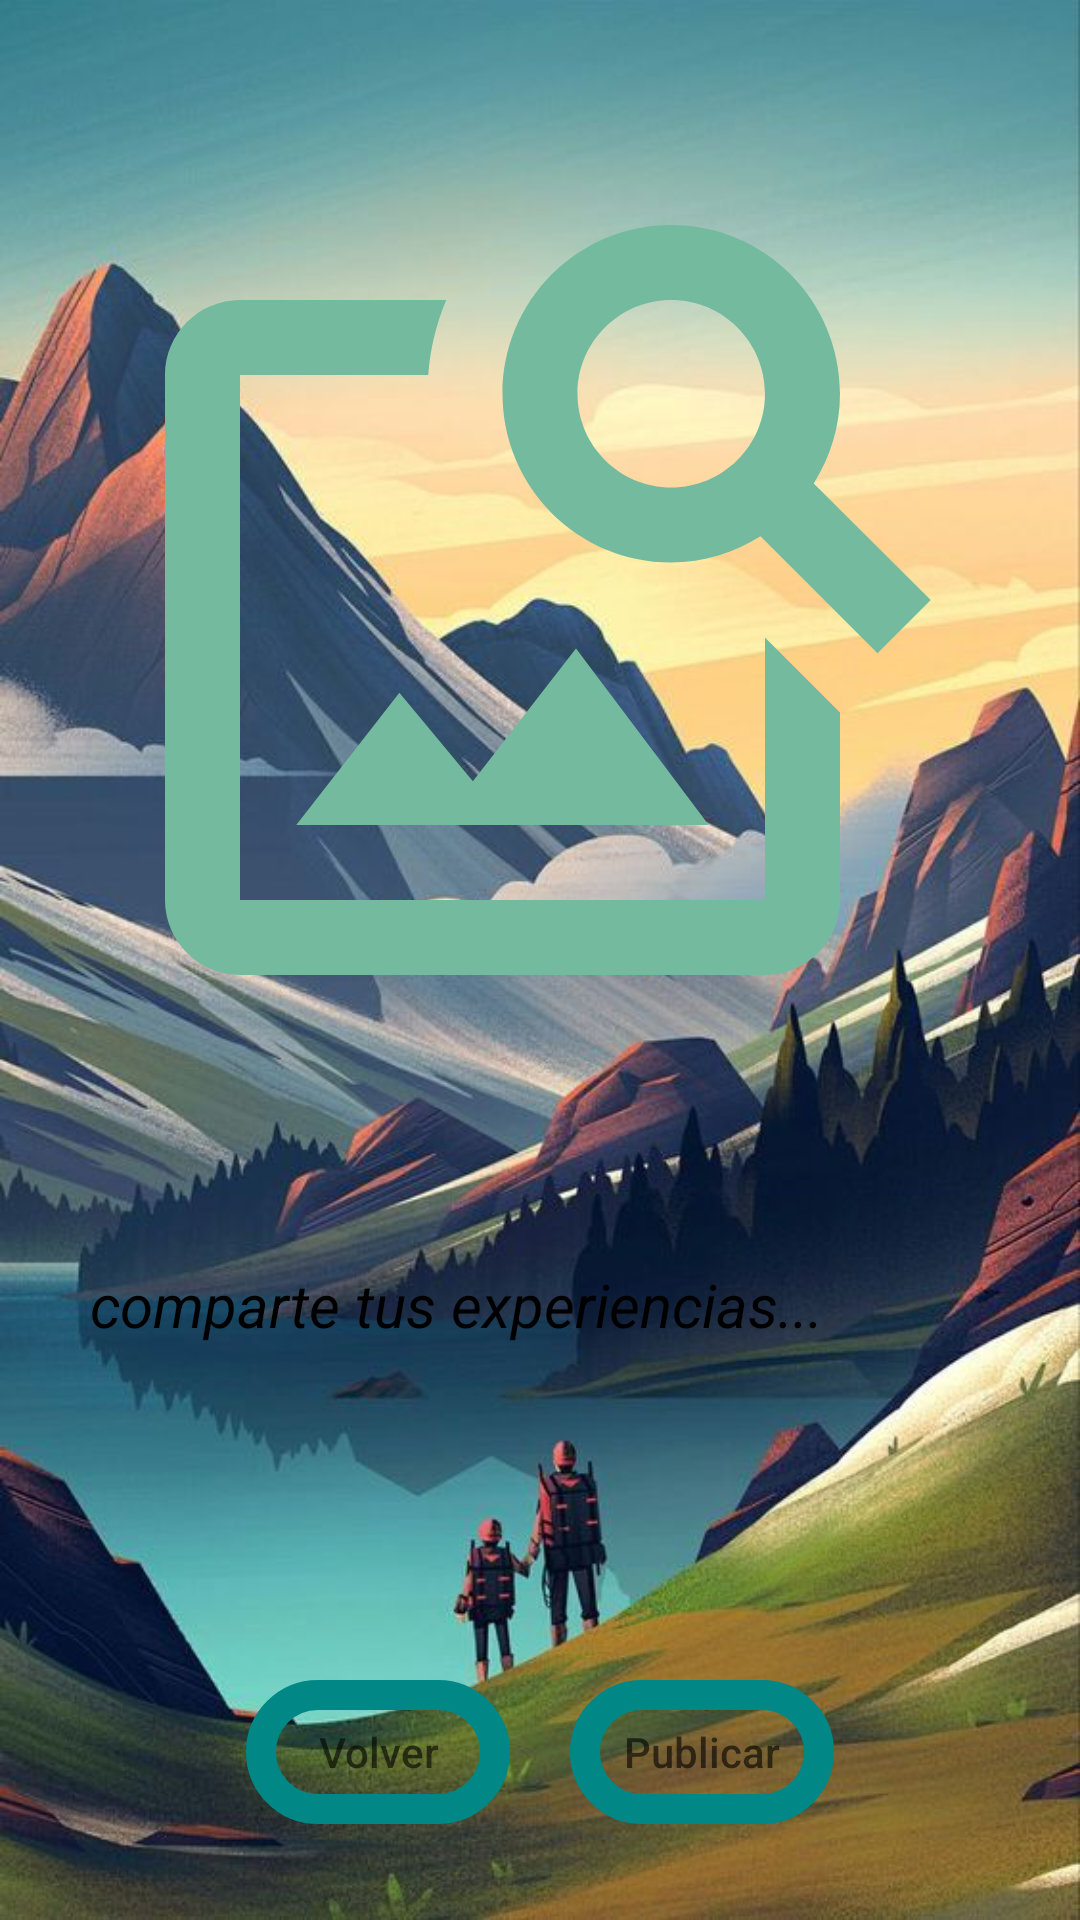

The Android layout XML behind this screen, and the referenced resources:
<!-- AndroidManifest.xml: application theme Theme.RedSocial -->
<!-- res/layout/fragment_crear__publicacion.xml -->
<?xml version="1.0" encoding="utf-8"?>
<RelativeLayout xmlns:android="http://schemas.android.com/apk/res/android"
    xmlns:tools="http://schemas.android.com/tools"
    android:layout_width="match_parent"
    android:layout_height="match_parent"
    tools:context=".fragment.Crear_Publicacion">


    <ImageView
        android:layout_width="match_parent"
        android:layout_height="match_parent"
        android:background="@drawable/fnewpubli" />

    <EditText
        android:id="@+id/CrearPublicacion_texto"
        android:layout_width="300dp"
        android:layout_height="50dp"
        android:layout_below="@+id/CrearPublicacion_foto"
        android:layout_centerHorizontal="true"
        android:layout_marginTop="60dp"
        android:background="@color/browser_actions_divider_color"
        android:hint="comparte tus experiencias..."
        android:textColorHint="@color/black"
        android:textColor="@color/white"
        android:textSize="20dp"
        android:textStyle="italic" />

    <ImageView
        android:id="@+id/CrearPublicacion_foto"
        android:layout_width="300dp"
        android:layout_height="300dp"
        android:layout_centerHorizontal="true"
        android:layout_marginTop="50dp"
        android:src="@drawable/ic_baseline_image_search_24" />

    <LinearLayout
        android:layout_marginTop="100dp"
        android:layout_width="wrap_content"
        android:layout_height="wrap_content"
        android:layout_below="@id/CrearPublicacion_texto"
        android:layout_centerHorizontal="true">

        <Button
            android:id="@+id/CrearPublicacion_volver"
            android:layout_width="wrap_content"
            android:layout_height="wrap_content"
            android:background="@drawable/borde_buttom"
            android:hint="Volver" />

        <Button
            android:id="@+id/CrearPublicacion_publicar"
            android:layout_width="wrap_content"
            android:layout_height="wrap_content"
            android:layout_marginLeft="20dp"
            android:background="@drawable/borde_buttom"
            android:hint="Publicar" />

    </LinearLayout>

</RelativeLayout>
<!-- resources referenced by this layout -->
<resources>
  <color name="black">#FF000000</color>
  <color name="white">#FFFFFFFF</color>
  <!-- drawable borde_buttom (drawable) -->
  <?xml version="1.0" encoding="utf-8"?>
  <shape android:shape="rectangle" xmlns:android="http://schemas.android.com/apk/res/android">
      <corners android:radius="50dp"></corners>
      <stroke
          android:width="10dp"
          android:color="@color/teal_700"/>
  </shape>
  <!-- drawable fnewpubli: jpg bitmap (drawable, 80082 bytes) -->
  <!-- drawable ic_baseline_image_search_24 (drawable) -->
  <vector android:height="24dp" android:tint="#74BA9F"
      android:viewportHeight="24" android:viewportWidth="24"
      android:width="24dp" xmlns:android="http://schemas.android.com/apk/res/android">
      <path android:fillColor="@android:color/white" android:pathData="M18,13v7L4,20L4,6h5.02c0.05,-0.71 0.22,-1.38 0.48,-2L4,4c-1.1,0 -2,0.9 -2,2v14c0,1.1 0.9,2 2,2h14c1.1,0 2,-0.9 2,-2v-5l-2,-2zM16.5,18h-11l2.75,-3.53 1.96,2.36 2.75,-3.54zM19.3,8.89c0.44,-0.7 0.7,-1.51 0.7,-2.39C20,4.01 17.99,2 15.5,2S11,4.01 11,6.5s2.01,4.5 4.49,4.5c0.88,0 1.7,-0.26 2.39,-0.7L21,13.42 22.42,12 19.3,8.89zM15.5,9C14.12,9 13,7.88 13,6.5S14.12,4 15.5,4 18,5.12 18,6.5 16.88,9 15.5,9z"/>
  </vector>
  <style name="Theme.RedSocial" parent="Theme.MaterialComponents.DayNight.DarkActionBar">
          
          <item name="colorPrimary">@color/purple_500</item>
          <item name="colorPrimaryVariant">@color/purple_700</item>
          <item name="colorOnPrimary">@color/white</item>
          
          <item name="colorSecondary">@color/teal_200</item>
          <item name="colorSecondaryVariant">@color/teal_700</item>
          <item name="colorOnSecondary">@color/black</item>
          
          <item name="android:statusBarColor" tools:targetApi="l">?attr/colorPrimaryVariant</item>
          
      </style>
  <color name="teal_700">#FF018786</color>
  <color name="purple_500">#4DB18E</color>
  <color name="purple_700">#FF3700B3</color>
  <color name="teal_200">#FF03DAC5</color>
</resources>
